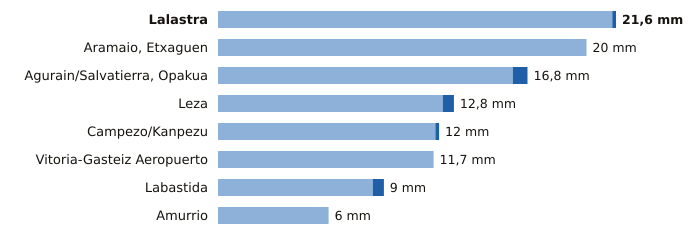

The data file committed next to this chart (first rows):
estacion, provincia, indicativo, mm_6_dias_anteriores, mm_hoy, mm_7_dias, horas_de_hoy
Lalastra, Álava, 9060X, 21.4, 0.2, 21.6, 18
Aramaio, Etxaguen, Álava, 1044X, 20.0, 0.0, 20.0, 18
Agurain/Salvatierra, Opakua, Álava, 9073X, 16.0, 0.8, 16.8, 18
Leza, Álava, 9145X, 12.2, 0.6, 12.8, 18
Campezo/Kanpezu, Álava, 9178X, 11.8, 0.2, 12.0, 18
Vitoria-Gasteiz Aeropuerto, Álava, 9091R, 11.7, 0.0, 11.7, 18
Labastida, Álava, 9122I, 8.4, 0.6, 9.0, 18
Amurrio, Álava, 1060X, 6.0, 0.0, 6.0, 18
